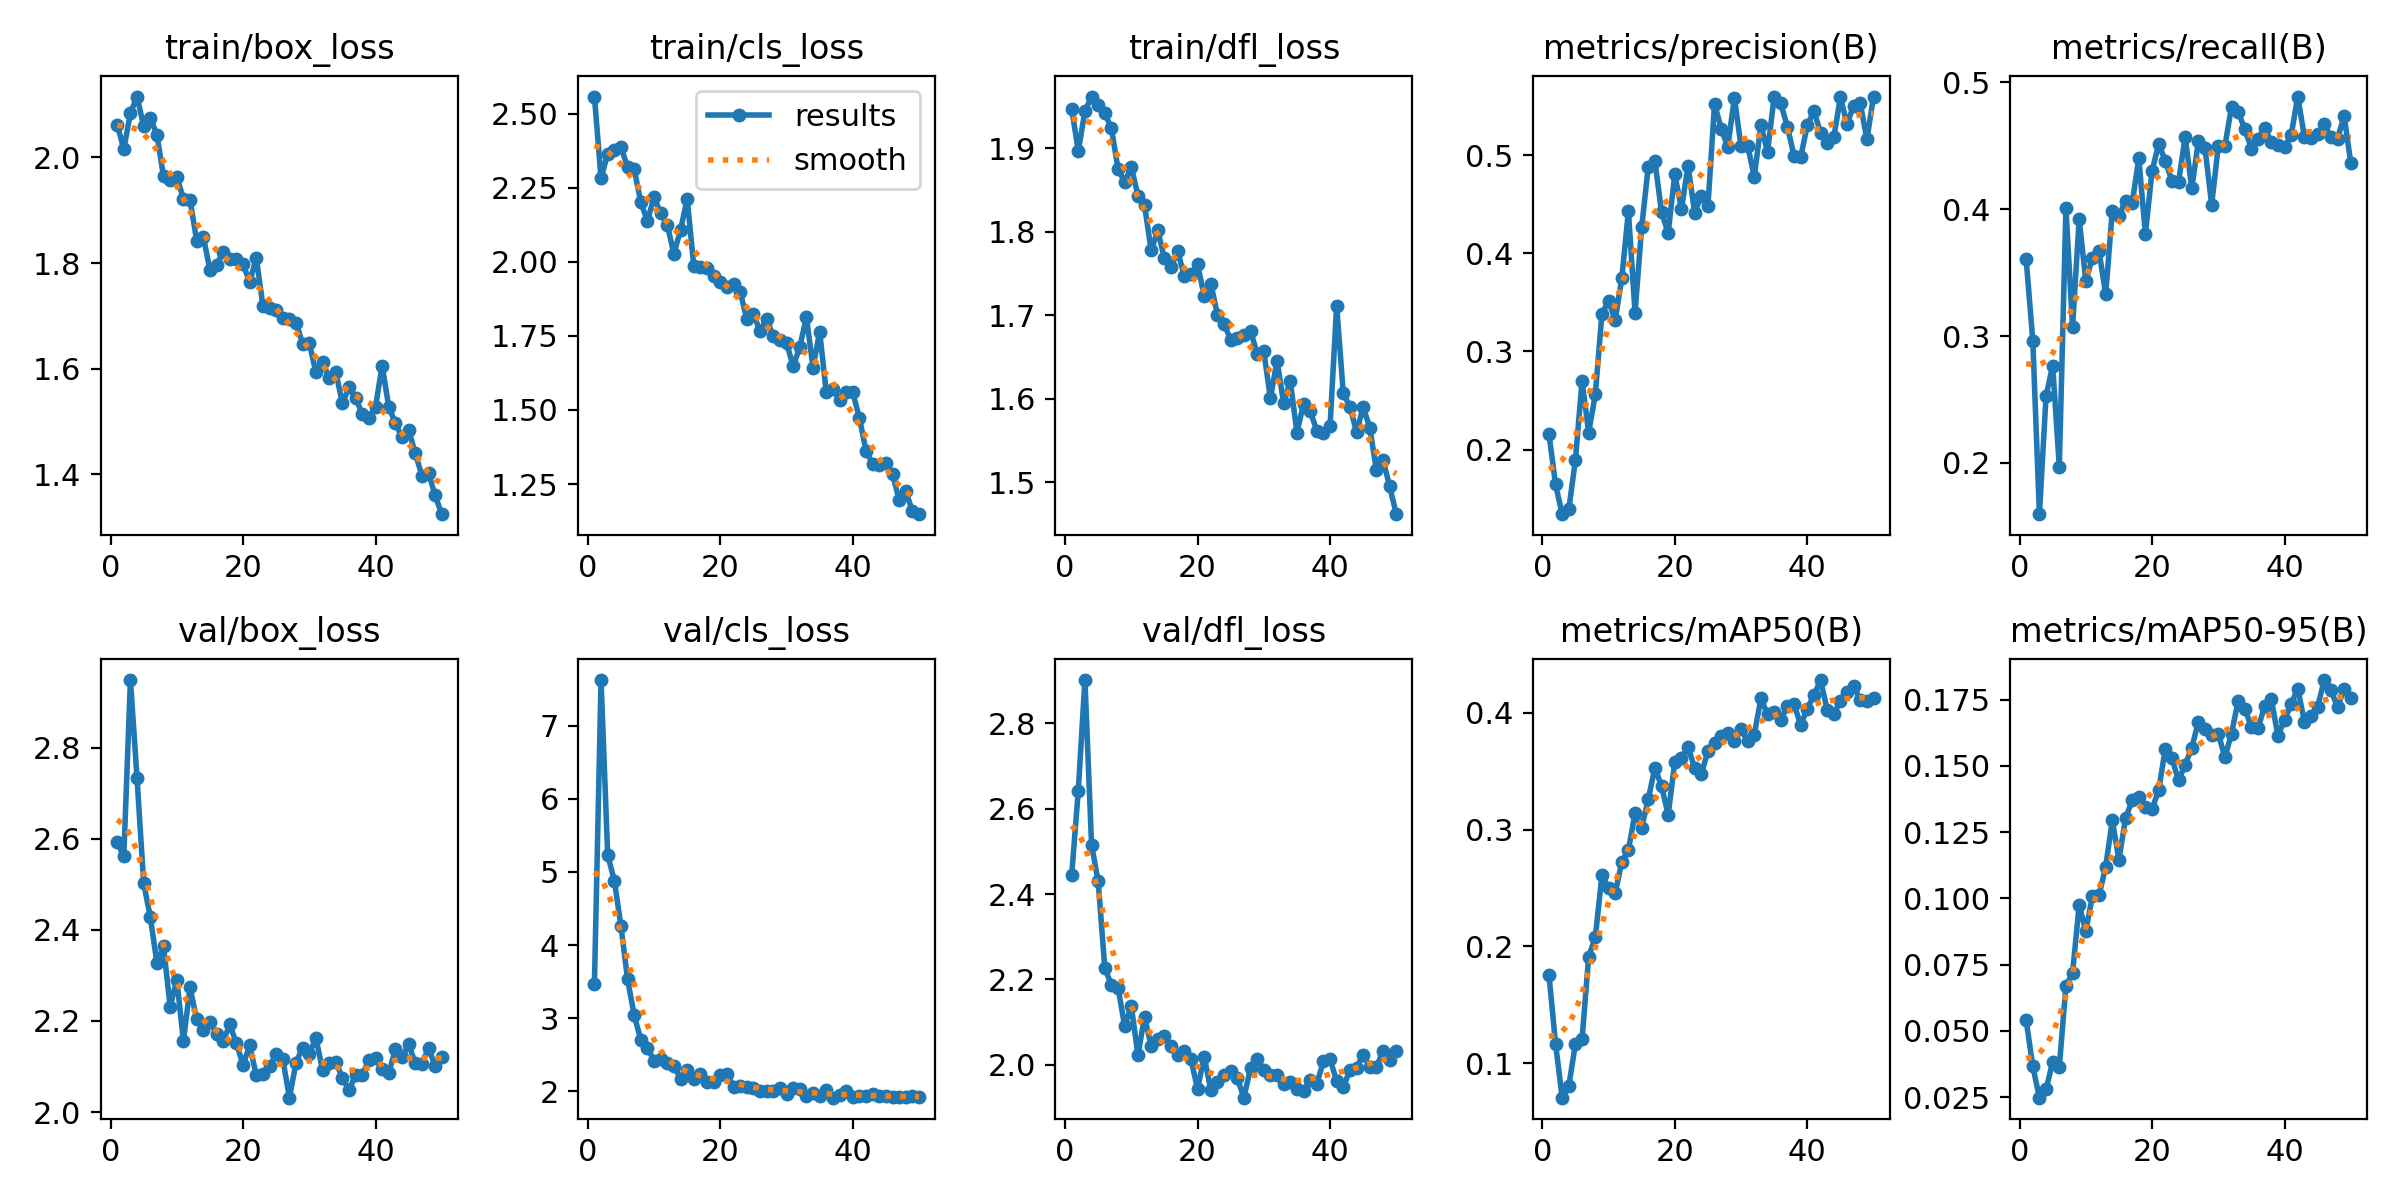

The file beside this chart, header and first rows:
epoch, time, train/box_loss, train/cls_loss, train/dfl_loss, metrics/precision(B), metrics/recall(B), metrics/mAP50(B), metrics/mAP50-95(B), val/box_loss, val/cls_loss, val/dfl_loss, lr/pg0, lr/pg1, lr/pg2
1, 12.04, 2.062, 2.557, 1.947, 0.2162, 0.3605, 0.1758, 0.05396, 2.593, 3.466, 2.444, 0.0005448, 0.0005448, 0.0005448
2, 23.64, 2.016, 2.281, 1.897, 0.1645, 0.2963, 0.1167, 0.03654, 2.562, 7.624, 2.642, 0.001079, 0.001079, 0.001079
3, 35, 2.084, 2.364, 1.945, 0.1342, 0.1596, 0.07037, 0.02476, 2.949, 5.234, 2.901, 0.001591, 0.001591, 0.001591
4, 46.38, 2.116, 2.379, 1.962, 0.139, 0.2528, 0.08044, 0.02792, 2.733, 4.883, 2.516, 0.001568, 0.001568, 0.001568
5, 57.76, 2.059, 2.387, 1.952, 0.1896, 0.2768, 0.1165, 0.03821, 2.503, 4.265, 2.43, 0.001535, 0.001535, 0.001535
6, 69.26, 2.076, 2.32, 1.942, 0.27, 0.1971, 0.1205, 0.03639, 2.429, 3.533, 2.227, 0.001502, 0.001502, 0.001502
7, 80.78, 2.043, 2.312, 1.924, 0.2173, 0.4011, 0.1911, 0.06695, 2.327, 3.04, 2.187, 0.001469, 0.001469, 0.001469
8, 92.62, 1.964, 2.201, 1.875, 0.2562, 0.3069, 0.2077, 0.07183, 2.364, 2.706, 2.181, 0.001436, 0.001436, 0.001436
9, 104.4, 1.958, 2.137, 1.86, 0.3381, 0.3924, 0.2608, 0.0975, 2.231, 2.593, 2.09, 0.001403, 0.001403, 0.001403
10, 116.9, 1.963, 2.218, 1.878, 0.3518, 0.3433, 0.2499, 0.08769, 2.291, 2.421, 2.138, 0.00137, 0.00137, 0.00137
11, 128.4, 1.922, 2.163, 1.843, 0.3323, 0.3619, 0.2453, 0.101, 2.156, 2.446, 2.023, 0.001337, 0.001337, 0.001337
12, 140.5, 1.92, 2.124, 1.832, 0.3745, 0.3669, 0.2723, 0.1012, 2.274, 2.392, 2.112, 0.001304, 0.001304, 0.001304
13, 152.2, 1.843, 2.027, 1.778, 0.4428, 0.3329, 0.2825, 0.1119, 2.203, 2.349, 2.045, 0.001271, 0.001271, 0.001271
14, 164, 1.85, 2.107, 1.802, 0.3394, 0.3989, 0.3143, 0.1295, 2.181, 2.174, 2.06, 0.001238, 0.001238, 0.001238
15, 175.9, 1.787, 2.213, 1.768, 0.4265, 0.3949, 0.3017, 0.1147, 2.198, 2.295, 2.067, 0.001205, 0.001205, 0.001205
16, 187.5, 1.797, 1.985, 1.757, 0.4882, 0.4066, 0.3263, 0.1303, 2.172, 2.171, 2.045, 0.001172, 0.001172, 0.001172
17, 199.5, 1.821, 1.984, 1.777, 0.494, 0.4047, 0.353, 0.137, 2.155, 2.234, 2.024, 0.001139, 0.001139, 0.001139
18, 211.2, 1.807, 1.978, 1.747, 0.4419, 0.44, 0.3372, 0.1382, 2.192, 2.128, 2.033, 0.001106, 0.001106, 0.001106
19, 222.9, 1.807, 1.951, 1.749, 0.4205, 0.3805, 0.3127, 0.1344, 2.151, 2.13, 2.014, 0.001073, 0.001073, 0.001073
20, 234.5, 1.798, 1.93, 1.761, 0.4807, 0.4301, 0.3579, 0.1337, 2.104, 2.22, 1.943, 0.00104, 0.00104, 0.00104
21, 246.1, 1.764, 1.915, 1.723, 0.4451, 0.4514, 0.3613, 0.1408, 2.146, 2.241, 2.019, 0.001007, 0.001007, 0.001007
22, 258.2, 1.81, 1.924, 1.738, 0.4892, 0.4382, 0.371, 0.1565, 2.081, 2.062, 1.942, 0.0009739, 0.0009739, 0.0009739
23, 270.2, 1.719, 1.899, 1.701, 0.4415, 0.4222, 0.3527, 0.1529, 2.083, 2.071, 1.961, 0.0009409, 0.0009409, 0.0009409
24, 281.8, 1.715, 1.807, 1.69, 0.4584, 0.4214, 0.3474, 0.1446, 2.1, 2.064, 1.976, 0.0009078, 0.0009078, 0.0009078
25, 293.3, 1.711, 1.825, 1.671, 0.4478, 0.4569, 0.3674, 0.1504, 2.127, 2.049, 1.984, 0.0008748, 0.0008748, 0.0008748
26, 304.9, 1.695, 1.765, 1.673, 0.5524, 0.4165, 0.374, 0.1569, 2.117, 2.004, 1.968, 0.0008418, 0.0008418, 0.0008418
27, 316.8, 1.693, 1.808, 1.676, 0.527, 0.4536, 0.3804, 0.1667, 2.032, 2, 1.923, 0.0008088, 0.0008088, 0.0008088
28, 328.7, 1.687, 1.748, 1.681, 0.5084, 0.448, 0.3831, 0.1641, 2.109, 2.011, 1.993, 0.0007758, 0.0007758, 0.0007758
29, 340.3, 1.647, 1.736, 1.654, 0.5585, 0.4035, 0.376, 0.1619, 2.142, 2.045, 2.014, 0.0007428, 0.0007428, 0.0007428
30, 351.9, 1.648, 1.727, 1.657, 0.5088, 0.4497, 0.3859, 0.1622, 2.127, 1.966, 1.989, 0.0007098, 0.0007098, 0.0007098
31, 363.6, 1.593, 1.647, 1.6, 0.5096, 0.4498, 0.3758, 0.1533, 2.163, 2.043, 1.975, 0.0006768, 0.0006768, 0.0006768
32, 375.2, 1.612, 1.713, 1.645, 0.4781, 0.4807, 0.3814, 0.1623, 2.092, 2.035, 1.975, 0.0006438, 0.0006438, 0.0006438
33, 386.8, 1.583, 1.813, 1.594, 0.5306, 0.4764, 0.4124, 0.1746, 2.109, 1.942, 1.956, 0.0006108, 0.0006108, 0.0006108
34, 398.9, 1.594, 1.643, 1.621, 0.5034, 0.4634, 0.3987, 0.1715, 2.109, 1.975, 1.959, 0.0005778, 0.0005778, 0.0005778
35, 410.5, 1.534, 1.764, 1.559, 0.5593, 0.4477, 0.4009, 0.1649, 2.076, 1.942, 1.943, 0.0005448, 0.0005448, 0.0005448
36, 422.3, 1.564, 1.559, 1.594, 0.5527, 0.4554, 0.3943, 0.1642, 2.048, 2.021, 1.938, 0.0005118, 0.0005118, 0.0005118
37, 434, 1.544, 1.571, 1.585, 0.529, 0.464, 0.406, 0.1726, 2.082, 1.913, 1.966, 0.0004788, 0.0004788, 0.0004788
38, 445.6, 1.513, 1.535, 1.562, 0.4993, 0.453, 0.4076, 0.1752, 2.081, 1.953, 1.955, 0.0004458, 0.0004458, 0.0004458
39, 457.5, 1.507, 1.56, 1.559, 0.4978, 0.4507, 0.3897, 0.1615, 2.115, 1.998, 2.008, 0.0004127, 0.0004127, 0.0004127
40, 469, 1.528, 1.559, 1.567, 0.5303, 0.4491, 0.4037, 0.1674, 2.119, 1.928, 2.013, 0.0003797, 0.0003797, 0.0003797
41, 481.7, 1.606, 1.473, 1.712, 0.5452, 0.4583, 0.415, 0.1734, 2.093, 1.94, 1.962, 0.0003467, 0.0003467, 0.0003467
42, 493.4, 1.527, 1.362, 1.606, 0.5228, 0.4888, 0.4282, 0.1792, 2.086, 1.942, 1.947, 0.0003137, 0.0003137, 0.0003137
43, 505.3, 1.496, 1.318, 1.59, 0.5128, 0.457, 0.4028, 0.1668, 2.138, 1.968, 1.988, 0.0002807, 0.0002807, 0.0002807
44, 517.2, 1.469, 1.314, 1.56, 0.5181, 0.4564, 0.399, 0.169, 2.12, 1.935, 1.994, 0.0002477, 0.0002477, 0.0002477
45, 528.8, 1.483, 1.321, 1.59, 0.559, 0.459, 0.4105, 0.1724, 2.149, 1.939, 2.023, 0.0002147, 0.0002147, 0.0002147
46, 540.3, 1.439, 1.284, 1.565, 0.5317, 0.4674, 0.4182, 0.1825, 2.107, 1.923, 1.994, 0.0001817, 0.0001817, 0.0001817
47, 552.1, 1.397, 1.197, 1.515, 0.5504, 0.4567, 0.4231, 0.1786, 2.106, 1.926, 1.995, 0.0001487, 0.0001487, 0.0001487
48, 563.8, 1.402, 1.226, 1.526, 0.5527, 0.4556, 0.4107, 0.1723, 2.14, 1.923, 2.032, 0.0001157, 0.0001157, 0.0001157
49, 575.4, 1.359, 1.158, 1.495, 0.516, 0.4737, 0.4102, 0.179, 2.102, 1.93, 2.01, 8.26832e-05, 8.26832e-05, 8.26832e-05
50, 586.8, 1.324, 1.148, 1.461, 0.5597, 0.4365, 0.4126, 0.1755, 2.121, 1.923, 2.032, 4.96766e-05, 4.96766e-05, 4.96766e-05
